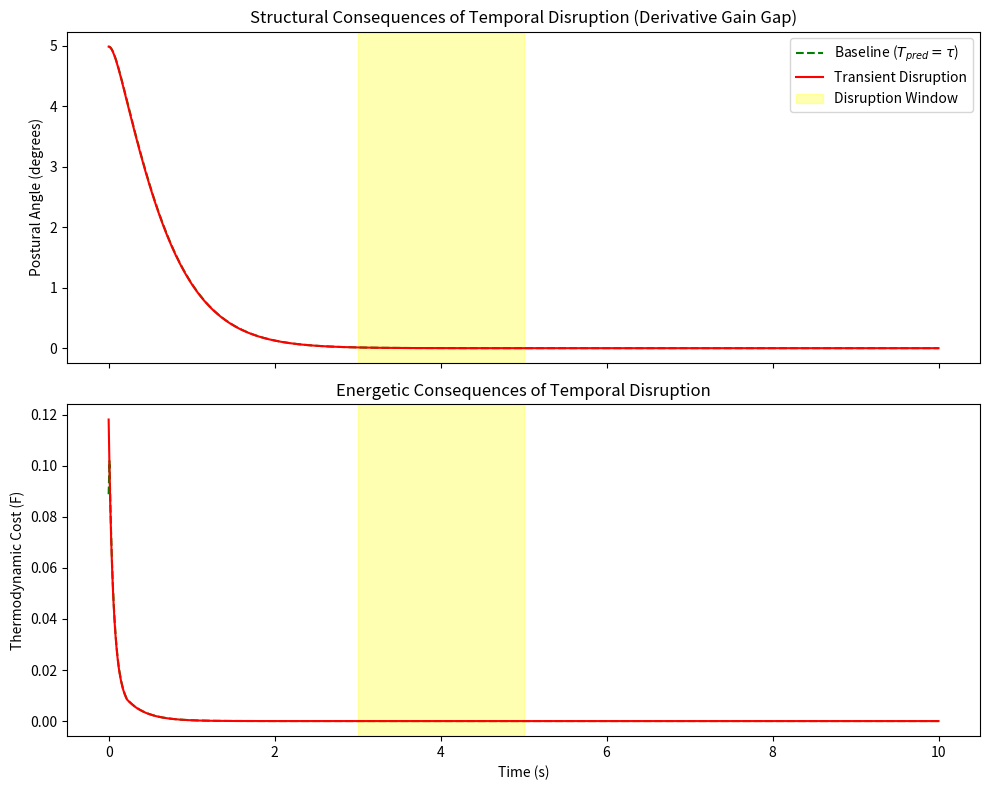

Python code for this plot:
import numpy as np
import pandas as pd
import matplotlib.pyplot as plt
import os

def setup_directories():
    os.makedirs('outputs/embodied_time', exist_ok=True)

def dynamics(x, u, g=9.81, L=1.0, m=1.0):
    theta, omega = x
    dtheta = omega
    if L == 0:
        domega = 0.0
    else:
        domega = (g / L) * np.sin(theta) + u / (m * L**2)
    return np.array([dtheta, domega])

def rk4(x, u, dt, L=1.0, m=1.0):
    k1 = dynamics(x, u, L=L, m=m)
    k2 = dynamics(x + 0.5 * dt * k1, u, L=L, m=m)
    k3 = dynamics(x + 0.5 * dt * k2, u, L=L, m=m)
    k4 = dynamics(x + dt * k3, u, L=L, m=m)
    return x + (dt / 6.0) * (k1 + 2*k2 + 2*k3 + k4)

def simulate_agent_disruption(tau, T_pred, disruption_onset, disruption_duration, L=1.0, m=1.0, T=10.0, dt=0.01):
    steps = int(T / dt)
    delay_steps = int(tau / dt)

    # Normally T_pred matches tau.
    pred_steps_normal = int(T_pred / dt)

    # During disruption, the model lags (say drops to T_pred - 0.05)
    pred_steps_disrupted = max(0, int((T_pred - 0.05) / dt))

    disrupt_start_step = int(disruption_onset / dt)
    disrupt_end_step = int((disruption_onset + disruption_duration) / dt)

    x = np.zeros((steps, 2))
    u = np.zeros(steps)

    Kp = 20.0 * max(0.1, (L/1.0))
    Kd = 8.0 * max(0.1, (L/1.0))

    x[0] = np.array([0.087, 0.0]) # Perturbation

    alpha, beta, gamma = 1.0, 0.1, 0.01
    F = np.zeros(steps)

    stable = True

    for i in range(steps - 1):
        obs_idx = max(0, i - delay_steps)
        x_obs = x[obs_idx]

        # Check if in disruption window
        if disrupt_start_step <= i <= disrupt_end_step:
            current_pred_steps = pred_steps_disrupted
        else:
            current_pred_steps = pred_steps_normal

        # Predict state forward
        x_hat = np.copy(x_obs)
        if current_pred_steps > 0:
            for j in range(current_pred_steps):
                idx_u = obs_idx + j
                if idx_u < i:
                    u_hat = u[idx_u]
                else:
                    u_hat = 0.0
                x_hat = rk4(x_hat, u_hat, dt, L=L, m=m)

        # Control based on predicted state
        u[i] = -Kp * x_hat[0] - Kd * x_hat[1]
        x[i+1] = rk4(x[i], u[i], dt, L=L, m=m)

        # Compute Free Energy proxy
        F[i] = 0.5 * (alpha * x[i, 0]**2 + beta * x[i, 1]**2 + gamma * u[i]**2)

        if abs(x[i+1, 0]) > np.pi/2:
            stable = False
            F[i:] = np.nan
            break

    if stable:
        F[steps-1] = 0.5 * (alpha * x[steps-1, 0]**2 + beta * x[steps-1, 1]**2 + gamma * u[steps-1]**2)

    return stable, x, F

def run_experiment():
    print("Running Experiment: Transient Temporal Disruption...")
    T = 10.0
    dt = 0.01
    t = np.linspace(0, T, int(T/dt))

    L = 1.6 # Adolescent length
    tau = 0.22 # Physical delay

    # 1. Baseline: T_pred matches tau (stable)
    _, x_base, f_base = simulate_agent_disruption(tau, tau, disruption_onset=0, disruption_duration=0, L=L, T=T, dt=dt)

    # 2. Transient disruption: A gap of 50ms for 2 seconds
    _, x_dis, f_dis = simulate_agent_disruption(tau, tau, disruption_onset=3.0, disruption_duration=2.0, L=L, T=T, dt=dt)

    df = pd.DataFrame({
        'time': t,
        'theta_baseline': x_base[:, 0],
        'F_baseline': f_base,
        'theta_disrupted': x_dis[:, 0],
        'F_disrupted': f_dis
    })

    df.to_csv('outputs/embodied_time/transient_temporal_disruption.csv', index=False)

    fig, axs = plt.subplots(2, 1, figsize=(10, 8), sharex=True)

    axs[0].plot(t, np.degrees(x_base[:, 0]), 'g--', label='Baseline ($T_{pred} = \\tau$)')
    axs[0].plot(t, np.degrees(x_dis[:, 0]), 'r-', label='Transient Disruption')
    axs[0].axvspan(3.0, 5.0, color='yellow', alpha=0.3, label='Disruption Window')
    axs[0].set_ylabel('Postural Angle (degrees)')
    axs[0].set_title('Structural Consequences of Temporal Disruption (Derivative Gain Gap)')
    axs[0].legend()

    axs[1].plot(t, f_base, 'g--')
    axs[1].plot(t, f_dis, 'r-')
    axs[1].axvspan(3.0, 5.0, color='yellow', alpha=0.3)
    axs[1].set_ylabel('Thermodynamic Cost (F)')
    axs[1].set_title('Energetic Consequences of Temporal Disruption')
    axs[1].set_xlabel('Time (s)')

    plt.tight_layout()
    plt.savefig('outputs/embodied_time/transient_temporal_disruption.png', dpi=300)

    print("Saved to outputs/embodied_time/transient_temporal_disruption.csv and .png")

if __name__ == '__main__':
    setup_directories()
    run_experiment()
